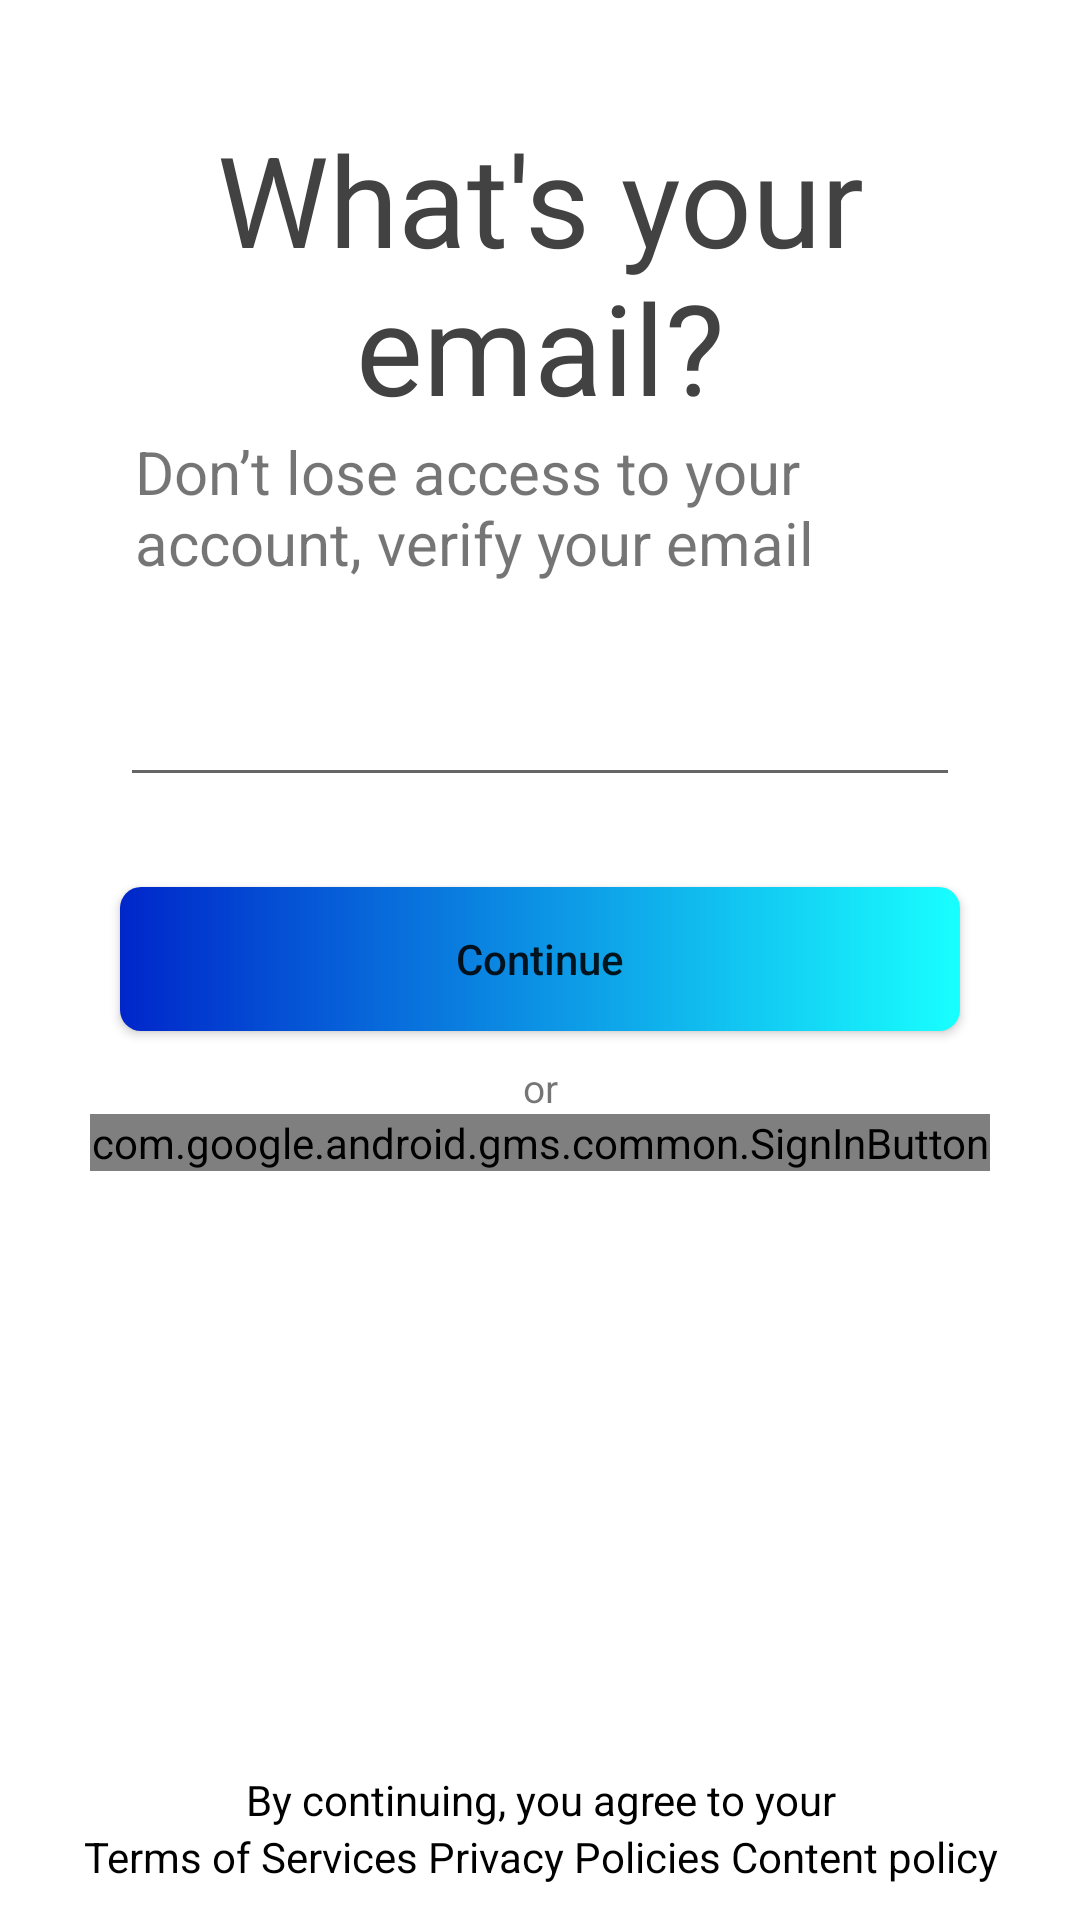

The Android layout XML behind this screen, and the referenced resources:
<!-- AndroidManifest.xml: application theme Theme.FriendsClub -->
<!-- res/layout/activity_activity2whats_your_email.xml -->
<?xml version="1.0" encoding="utf-8"?>
<androidx.constraintlayout.widget.ConstraintLayout xmlns:android="http://schemas.android.com/apk/res/android"
    xmlns:app="http://schemas.android.com/apk/res-auto"
    xmlns:tools="http://schemas.android.com/tools"
    android:layout_width="match_parent"
    android:layout_height="match_parent"
    tools:context=".Activity2whats_your_email">

    <LinearLayout
        android:layout_width="match_parent"
        android:layout_height="wrap_content"
        android:layout_marginLeft="10dp"
        android:layout_marginRight="10dp"
        android:orientation="vertical"
        app:layout_constraintBottom_toBottomOf="parent"
        app:layout_constraintEnd_toEndOf="parent"
        app:layout_constraintHorizontal_bias="0.157"
        app:layout_constraintStart_toStartOf="parent"
        app:layout_constraintTop_toTopOf="parent"
        app:layout_constraintVertical_bias="0.766">

        <TextView
            android:layout_width="match_parent"
            android:layout_height="wrap_content"
            android:layout_marginLeft="20dp"
            android:layout_marginRight="20dp"
            android:gravity="center"
            android:text="What's your email?"
            android:textColor="#424242"
            android:textSize="42sp" />

        <TextView
            android:layout_width="match_parent"
            android:layout_height="wrap_content"
            android:layout_marginLeft="35dp"
            android:layout_marginRight="20dp"
            android:gravity="left"
            android:text="Don’t lose access to your account, verify your email"
            android:textSize="20sp" />

        <EditText
            android:id="@+id/et_email"
            android:layout_width="match_parent"
            android:layout_height="wrap_content"
            android:layout_marginLeft="30dp"
            android:layout_marginTop="30dp"
            android:layout_marginRight="30dp" />

        <Button
            android:id="@+id/continue_bt_email"
            android:layout_width="match_parent"
            android:layout_height="wrap_content"
            android:layout_marginLeft="30dp"
            android:layout_marginTop="30dp"
            android:layout_marginRight="30dp"
            android:background="@drawable/background_blue_curved"
            android:text="Continue"
            android:textAllCaps="false" />

        <TextView
            android:layout_width="match_parent"
            android:layout_height="wrap_content"
            android:layout_marginTop="10dp"
            android:gravity="center"
            android:text="or"
            android:textSize="13sp" />

        <com.google.android.gms.common.SignInButton
            android:id="@+id/sign_in_button_email"
            android:layout_width="match_parent"
            android:layout_height="wrap_content"
            android:layout_marginLeft="20dp"
            android:layout_marginRight="20dp"
            android:text="Log in with google"
            app:layout_constraintBottom_toBottomOf="parent"
            app:layout_constraintEnd_toEndOf="parent"
            app:layout_constraintHorizontal_bias="0.0"
            app:layout_constraintStart_toStartOf="parent"
            app:layout_constraintTop_toTopOf="parent"
            app:layout_constraintVertical_bias="0.56"></com.google.android.gms.common.SignInButton>

        <TextView
            android:id="@+id/textView2"
            android:layout_width="match_parent"
            android:layout_height="wrap_content"
            android:layout_marginTop="200dp"
            android:gravity="center"
            android:text="By continuing, you agree to your"
            android:textColor="@color/black"
            app:layout_constraintBottom_toBottomOf="parent"
            app:layout_constraintEnd_toEndOf="parent"
            app:layout_constraintHorizontal_bias="1.0"
            app:layout_constraintStart_toStartOf="parent"
            app:layout_constraintTop_toTopOf="parent"
            app:layout_constraintVertical_bias="0.884" />

        <TextView
            android:layout_width="match_parent"
            android:layout_height="wrap_content"
            android:gravity="center"
            android:text="Terms of Services Privacy Policies Content policy"
            android:textColor="@color/black"
            app:layout_constraintBottom_toBottomOf="parent"
            app:layout_constraintEnd_toEndOf="parent"
            app:layout_constraintHorizontal_bias="0.0"
            app:layout_constraintStart_toStartOf="parent"
            app:layout_constraintTop_toBottomOf="@+id/textView2"
            app:layout_constraintVertical_bias="0.0" />

    </LinearLayout>

</androidx.constraintlayout.widget.ConstraintLayout>
<!-- resources referenced by this layout -->
<resources>
  <color name="black">#FF000000</color>
  <!-- drawable background_blue_curved (drawable) -->
  <?xml version="1.0" encoding="utf-8"?>
  <shape xmlns:android="http://schemas.android.com/apk/res/android">
      <gradient
          android:startColor="#0026ca"
          android:endColor="#18ffff"
          android:angle="0" />
      <corners android:radius="7dp"/>
  
  </shape>
  <style name="Theme.FriendsClub" parent="Theme.MaterialComponents.DayNight.DarkActionBar">
          
          <item name="colorPrimary">@color/purple_500</item>
          <item name="colorPrimaryVariant">@color/purple_700</item>
          <item name="colorOnPrimary">@color/white</item>
          
          <item name="colorSecondary">@color/teal_200</item>
          <item name="colorSecondaryVariant">@color/teal_700</item>
          <item name="colorOnSecondary">@color/black</item>
          
          <item name="android:statusBarColor" tools:targetApi="l">?attr/colorPrimaryVariant</item>
          
      </style>
  <color name="purple_500">#FF6200EE</color>
  <color name="purple_700">#FF3700B3</color>
  <color name="white">#FFFFFFFF</color>
  <color name="teal_200">#FF03DAC5</color>
  <color name="teal_700">#FF018786</color>
</resources>
